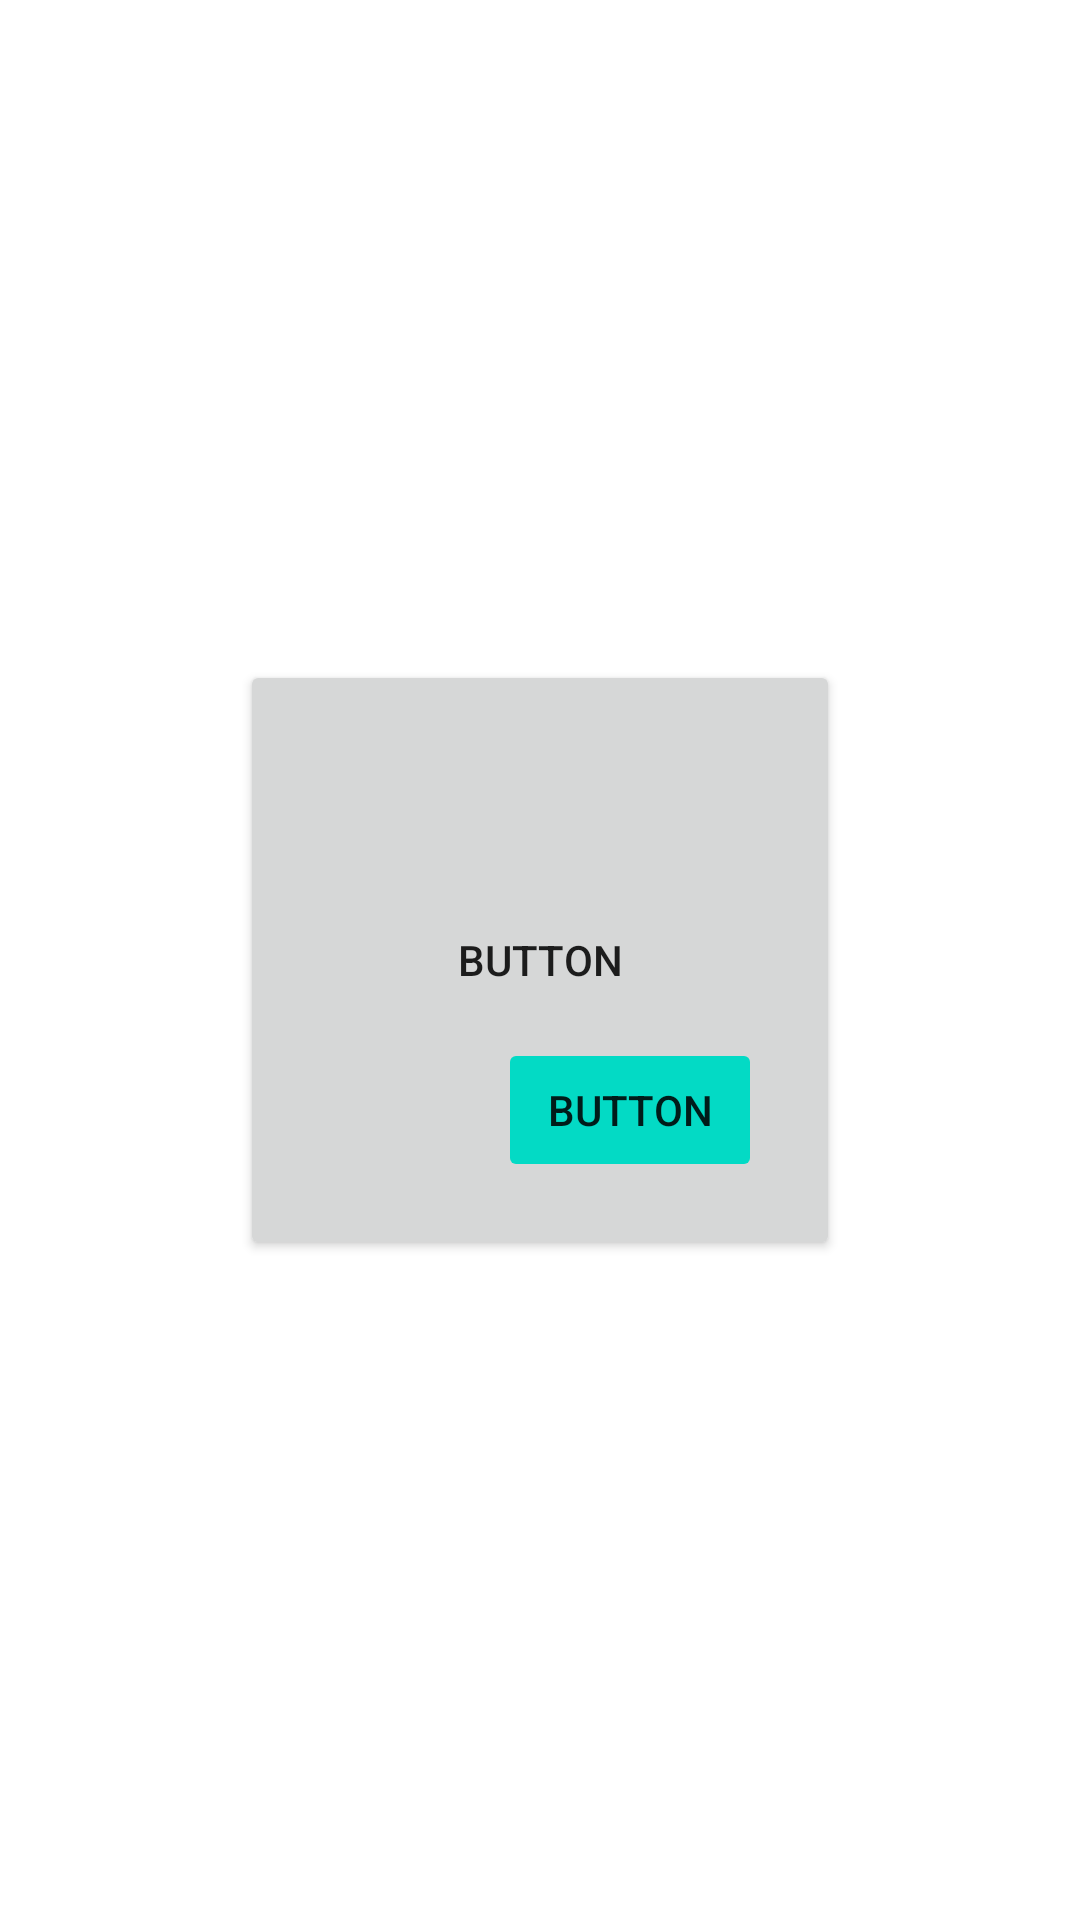

Android layout source for this screen:
<!-- AndroidManifest.xml: application theme Theme.GraphicInterface -->
<!-- res/layout/activity_frame.xml -->
<?xml version="1.0" encoding="utf-8"?>
<FrameLayout xmlns:android="http://schemas.android.com/apk/res/android"
    xmlns:app="http://schemas.android.com/apk/res-auto"
    xmlns:tools="http://schemas.android.com/tools"
    android:layout_width="match_parent"
    android:layout_height="match_parent"
    tools:context=".FrameActivity">

    <Button
        android:id="@+id/button7"
        android:layout_width="200dp"
        android:layout_height="200dp"
        android:layout_gravity="center"
        android:text="Button" />

    <Button
        android:id="@+id/button8"
        android:layout_width="wrap_content"
        android:layout_height="wrap_content"
        android:layout_gravity="center"
        android:layout_marginStart="30dp"
        android:layout_marginLeft="30dp"
        android:layout_marginTop="50dp"
        android:text="Button"
        app:backgroundTint="@color/teal_200" />

</FrameLayout>
<!-- resources referenced by this layout -->
<resources>
  <style name="Theme.GraphicInterface" parent="Theme.MaterialComponents.DayNight.DarkActionBar">
          
          <item name="colorPrimary">@color/purple_500</item>
          <item name="colorPrimaryVariant">@color/purple_700</item>
          <item name="colorOnPrimary">@color/white</item>
          
          <item name="colorSecondary">@color/teal_200</item>
          <item name="colorSecondaryVariant">@color/teal_700</item>
          <item name="colorOnSecondary">@color/black</item>
          
          <item name="android:statusBarColor" tools:targetApi="l">?attr/colorPrimaryVariant</item>
          
      </style>
  <!-- not gathered from this repository: default colours our renderer supplied (Android Studio template values) -->
  <color name="purple_500">#FF6200EE</color>
  <color name="purple_700">#FF3700B3</color>
  <color name="teal_200">#FF03DAC5</color>
  <color name="teal_700">#FF018786</color>
  <color name="black">#FF000000</color>
  <color name="white">#FFFFFFFF</color>
</resources>
